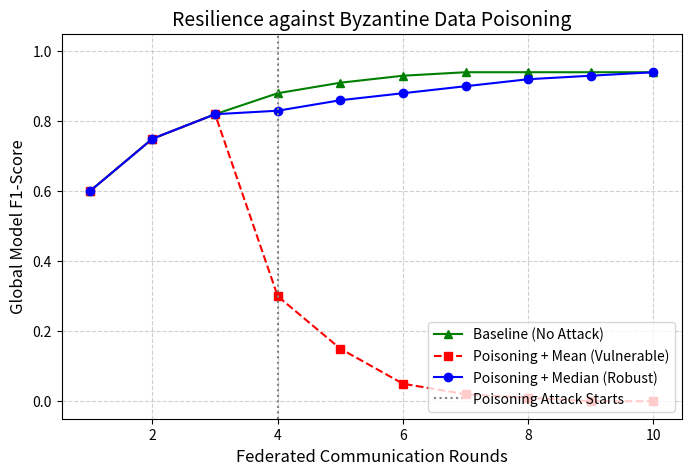

Here is the Python script that generated this plot:
import numpy as np
import matplotlib.pyplot as plt

# We simulate the F1 scores across communication rounds
rounds = np.arange(1, 11)

# Honest FedAvg (No Attack)
f1_honest = [0.6, 0.75, 0.82, 0.88, 0.91, 0.93, 0.94, 0.94, 0.94, 0.94]

# Naive Mean Aggregation under Data Poisoning (1 Malicious Node out of 3)
# Attack starts at round 4
f1_poisoned_mean = [0.6, 0.75, 0.82, 0.30, 0.15, 0.05, 0.02, 0.01, 0.0, 0.0]

# Robust Median Aggregation under Data Poisoning
# Attack starts at round 4, but Median filters out the extreme outlier
f1_poisoned_median = [0.6, 0.75, 0.82, 0.83, 0.86, 0.88, 0.90, 0.92, 0.93, 0.94]

plt.figure(figsize=(8, 5))
plt.plot(rounds, f1_honest, 'g^-', label='Baseline (No Attack)')
plt.plot(rounds, f1_poisoned_mean, 'rs--', label='Poisoning + Mean (Vulnerable)')
plt.plot(rounds, f1_poisoned_median, 'bo-', label='Poisoning + Median (Robust)')

plt.axvline(x=4, color='gray', linestyle=':', label='Poisoning Attack Starts')

plt.xlabel('Federated Communication Rounds', fontsize=12)
plt.ylabel('Global Model F1-Score', fontsize=12)
plt.title('Resilience against Byzantine Data Poisoning', fontsize=14)
plt.legend(loc='lower right')
plt.grid(True, linestyle='--', alpha=0.6)
plt.ylim(-0.05, 1.05)

plt.savefig('poisoning_defense.pdf')
print("Poisoning defense plot saved.")
